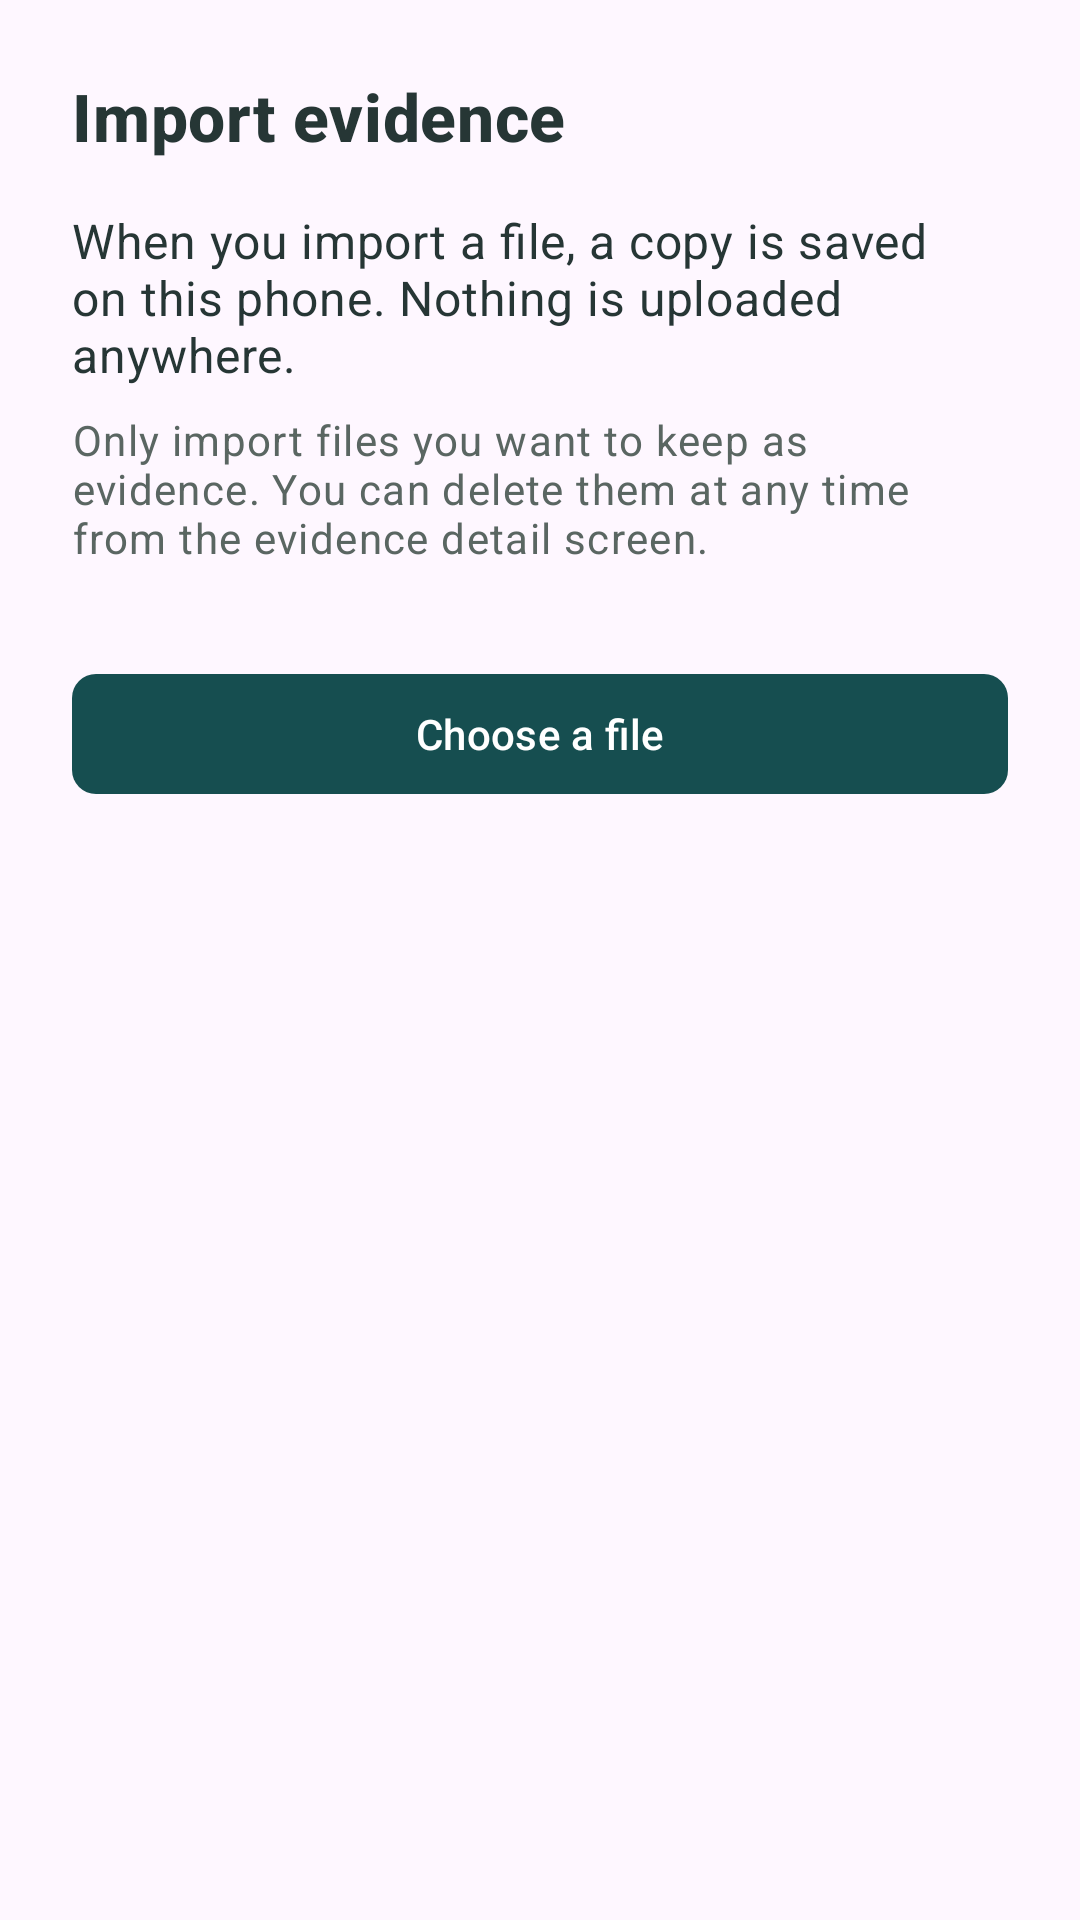

Reconstruct the res/layout file that produces this screen, plus the resources it refers to.
<!-- AndroidManifest.xml: application theme Theme.ShieldHer -->
<!-- res/layout/fragment_import.xml -->
<?xml version="1.0" encoding="utf-8"?>
<ScrollView xmlns:android="http://schemas.android.com/apk/res/android"
    xmlns:app="http://schemas.android.com/apk/res-auto"
    xmlns:tools="http://schemas.android.com/tools"
    android:id="@+id/import_scroll"
    android:layout_width="match_parent"
    android:layout_height="match_parent"
    android:fillViewport="true">

    <LinearLayout
        android:layout_width="match_parent"
        android:layout_height="wrap_content"
        android:orientation="vertical"
        android:padding="@dimen/sh_space_24">

        
        <TextView
            android:id="@+id/import_heading"
            android:layout_width="match_parent"
            android:layout_height="wrap_content"
            android:layout_marginBottom="@dimen/sh_space_16"
            android:text="@string/import_heading"
            android:textAppearance="@style/ShieldHer.TextAppearance.Title" />

        
        <TextView
            android:id="@+id/import_explanation"
            android:layout_width="match_parent"
            android:layout_height="wrap_content"
            android:layout_marginBottom="@dimen/sh_space_8"
            android:text="@string/import_explanation"
            android:textAppearance="@style/ShieldHer.TextAppearance.Body" />

        
        <TextView
            android:id="@+id/import_reminder"
            android:layout_width="match_parent"
            android:layout_height="wrap_content"
            android:layout_marginBottom="@dimen/sh_space_32"
            android:text="@string/import_reminder"
            android:textAppearance="@style/ShieldHer.TextAppearance.BodySmall"
            android:textColor="@color/sh_text_secondary" />

        
        <com.google.android.material.button.MaterialButton
            android:id="@+id/btn_choose_file"
            style="@style/ShieldHer.Button.Primary"
            android:layout_width="match_parent"
            android:layout_height="wrap_content"
            android:layout_marginBottom="@dimen/sh_space_24"
            android:text="@string/import_choose_file" />

        
        <LinearLayout
            android:id="@+id/layout_saving"
            android:layout_width="match_parent"
            android:layout_height="wrap_content"
            android:gravity="center"
            android:orientation="horizontal"
            android:padding="@dimen/sh_space_16"
            android:visibility="gone"
            tools:visibility="visible">

            <com.google.android.material.progressindicator.CircularProgressIndicator
                android:id="@+id/progress_saving"
                style="@style/ShieldHer.Widget.LoadingIndicator"
                android:layout_width="wrap_content"
                android:layout_height="wrap_content"
                android:layout_marginEnd="@dimen/sh_space_16"
                android:indeterminate="true" />

            <TextView
                android:layout_width="wrap_content"
                android:layout_height="wrap_content"
                android:text="@string/import_saving"
                android:textAppearance="@style/ShieldHer.TextAppearance.Body" />

        </LinearLayout>

        
        <LinearLayout
            android:id="@+id/layout_saved"
            android:layout_width="match_parent"
            android:layout_height="wrap_content"
            android:orientation="vertical"
            android:visibility="gone"
            tools:visibility="gone">

            <TextView
                android:id="@+id/text_saved"
                android:layout_width="match_parent"
                android:layout_height="wrap_content"
                android:layout_marginBottom="@dimen/sh_space_16"
                android:text="@string/import_saved"
                android:textAppearance="@style/ShieldHer.TextAppearance.Body" />

            <com.google.android.material.button.MaterialButton
                android:id="@+id/btn_view_evidence"
                style="@style/ShieldHer.Button.Primary"
                android:layout_width="match_parent"
                android:layout_height="wrap_content"
                android:layout_marginBottom="@dimen/sh_space_8"
                android:text="@string/import_view_evidence" />

            <com.google.android.material.button.MaterialButton
                android:id="@+id/btn_import_another"
                style="@style/ShieldHer.Button.Secondary"
                android:layout_width="match_parent"
                android:layout_height="wrap_content"
                android:text="@string/import_another" />

        </LinearLayout>

        
        <TextView
            android:id="@+id/text_too_large"
            android:layout_width="match_parent"
            android:layout_height="wrap_content"
            android:layout_marginBottom="@dimen/sh_space_16"
            android:text="@string/import_too_large"
            android:textAppearance="@style/ShieldHer.TextAppearance.Body"
            android:visibility="gone"
            tools:visibility="gone" />

        
        <TextView
            android:id="@+id/text_unsupported"
            android:layout_width="match_parent"
            android:layout_height="wrap_content"
            android:layout_marginBottom="@dimen/sh_space_16"
            android:text="@string/import_unsupported"
            android:textAppearance="@style/ShieldHer.TextAppearance.Body"
            android:visibility="gone"
            tools:visibility="gone" />

        
        <LinearLayout
            android:id="@+id/layout_failed"
            android:layout_width="match_parent"
            android:layout_height="wrap_content"
            android:orientation="vertical"
            android:visibility="gone"
            tools:visibility="gone">

            <TextView
                android:id="@+id/text_failed"
                android:layout_width="match_parent"
                android:layout_height="wrap_content"
                android:layout_marginBottom="@dimen/sh_space_16"
                android:text="@string/import_failed"
                android:textAppearance="@style/ShieldHer.TextAppearance.Body" />

            <com.google.android.material.button.MaterialButton
                android:id="@+id/btn_retry"
                style="@style/ShieldHer.Button.Secondary"
                android:layout_width="match_parent"
                android:layout_height="wrap_content"
                android:text="@string/import_choose_file" />

        </LinearLayout>

    </LinearLayout>

</ScrollView>
<!-- resources referenced by this layout -->
<resources>
  <color name="sh_text_secondary">#5A6662</color>
  <dimen name="sh_space_16">16dp</dimen>
  <dimen name="sh_space_24">24dp</dimen>
  <dimen name="sh_space_32">32dp</dimen>
  <dimen name="sh_space_8">8dp</dimen>
  <string name="import_another">Import another file</string>
  <string name="import_choose_file">Choose a file</string>
  <string name="import_explanation">When you import a file, a copy is saved on this phone. Nothing is uploaded anywhere.</string>
  <string name="import_failed">Nothing was saved. Please try again.</string>
  <string name="import_heading">Import evidence</string>
  <string name="import_reminder">Only import files you want to keep as evidence. You can delete them at any time from the evidence detail screen.</string>
  <string name="import_saved">The file has been saved on this phone.</string>
  <string name="import_saving">Saving\u2026</string>
  <string name="import_too_large">That file is too large to save. Please choose a smaller file.</string>
  <string name="import_unsupported">That file type is not supported. Please choose an image or a plain text file.</string>
  <string name="import_view_evidence">View evidence</string>
  <style name="ShieldHer.Button.Primary" parent="Widget.Material3.Button">
          <item name="backgroundTint">@color/sh_primary</item>
          <item name="android:textColor">@color/sh_white</item>
          <item name="shapeAppearance">@style/ShieldHer.ShapeAppearance.Button</item>
          <item name="android:minHeight">@dimen/sh_touch_min</item>
      </style>
  <style name="ShieldHer.Button.Secondary" parent="Widget.Material3.Button.OutlinedButton">
          <item name="android:textColor">@color/sh_primary</item>
          <item name="strokeColor">@color/sh_primary</item>
          <item name="shapeAppearance">@style/ShieldHer.ShapeAppearance.Button</item>
          <item name="android:minHeight">@dimen/sh_touch_min</item>
      </style>
  <style name="ShieldHer.TextAppearance.Body" parent="TextAppearance.Material3.BodyMedium">
          <item name="android:textSize">@dimen/sh_text_body</item>
          <item name="android:textColor">@color/sh_text</item>
      </style>
  <style name="ShieldHer.TextAppearance.BodySmall" parent="TextAppearance.Material3.BodySmall">
          <item name="android:textSize">@dimen/sh_text_body_small</item>
          <item name="android:textColor">@color/sh_text_secondary</item>
      </style>
  <style name="ShieldHer.TextAppearance.Title" parent="TextAppearance.Material3.TitleMedium">
          <item name="android:textSize">@dimen/sh_text_title</item>
          <item name="android:textStyle">bold</item>
          <item name="android:textColor">@color/sh_text</item>
      </style>
  <style name="ShieldHer.Widget.LoadingIndicator" parent="Widget.Material3.CircularProgressIndicator">
          <item name="indicatorColor">@color/sh_secondary</item>
      </style>
  <style name="Theme.ShieldHer" parent="Base.Theme.ShieldHer" />
  <color name="sh_primary">#164E50</color>
  <color name="sh_white">#FFFFFF</color>
  <style name="ShieldHer.ShapeAppearance.Button" parent="ShapeAppearance.Material3.Corner.Small">
          <item name="cornerSize">@dimen/sh_radius_button</item>
      </style>
  <dimen name="sh_touch_min">48dp</dimen>
  <dimen name="sh_text_body">16sp</dimen>
  <color name="sh_text">#263635</color>
  <dimen name="sh_text_body_small">14sp</dimen>
  <dimen name="sh_text_title">22sp</dimen>
  <color name="sh_secondary">#267878</color>
  <style name="Base.Theme.ShieldHer" parent="Theme.Material3.DayNight.NoActionBar">
          
          
      </style>
  <dimen name="sh_radius_button">8dp</dimen>
</resources>
